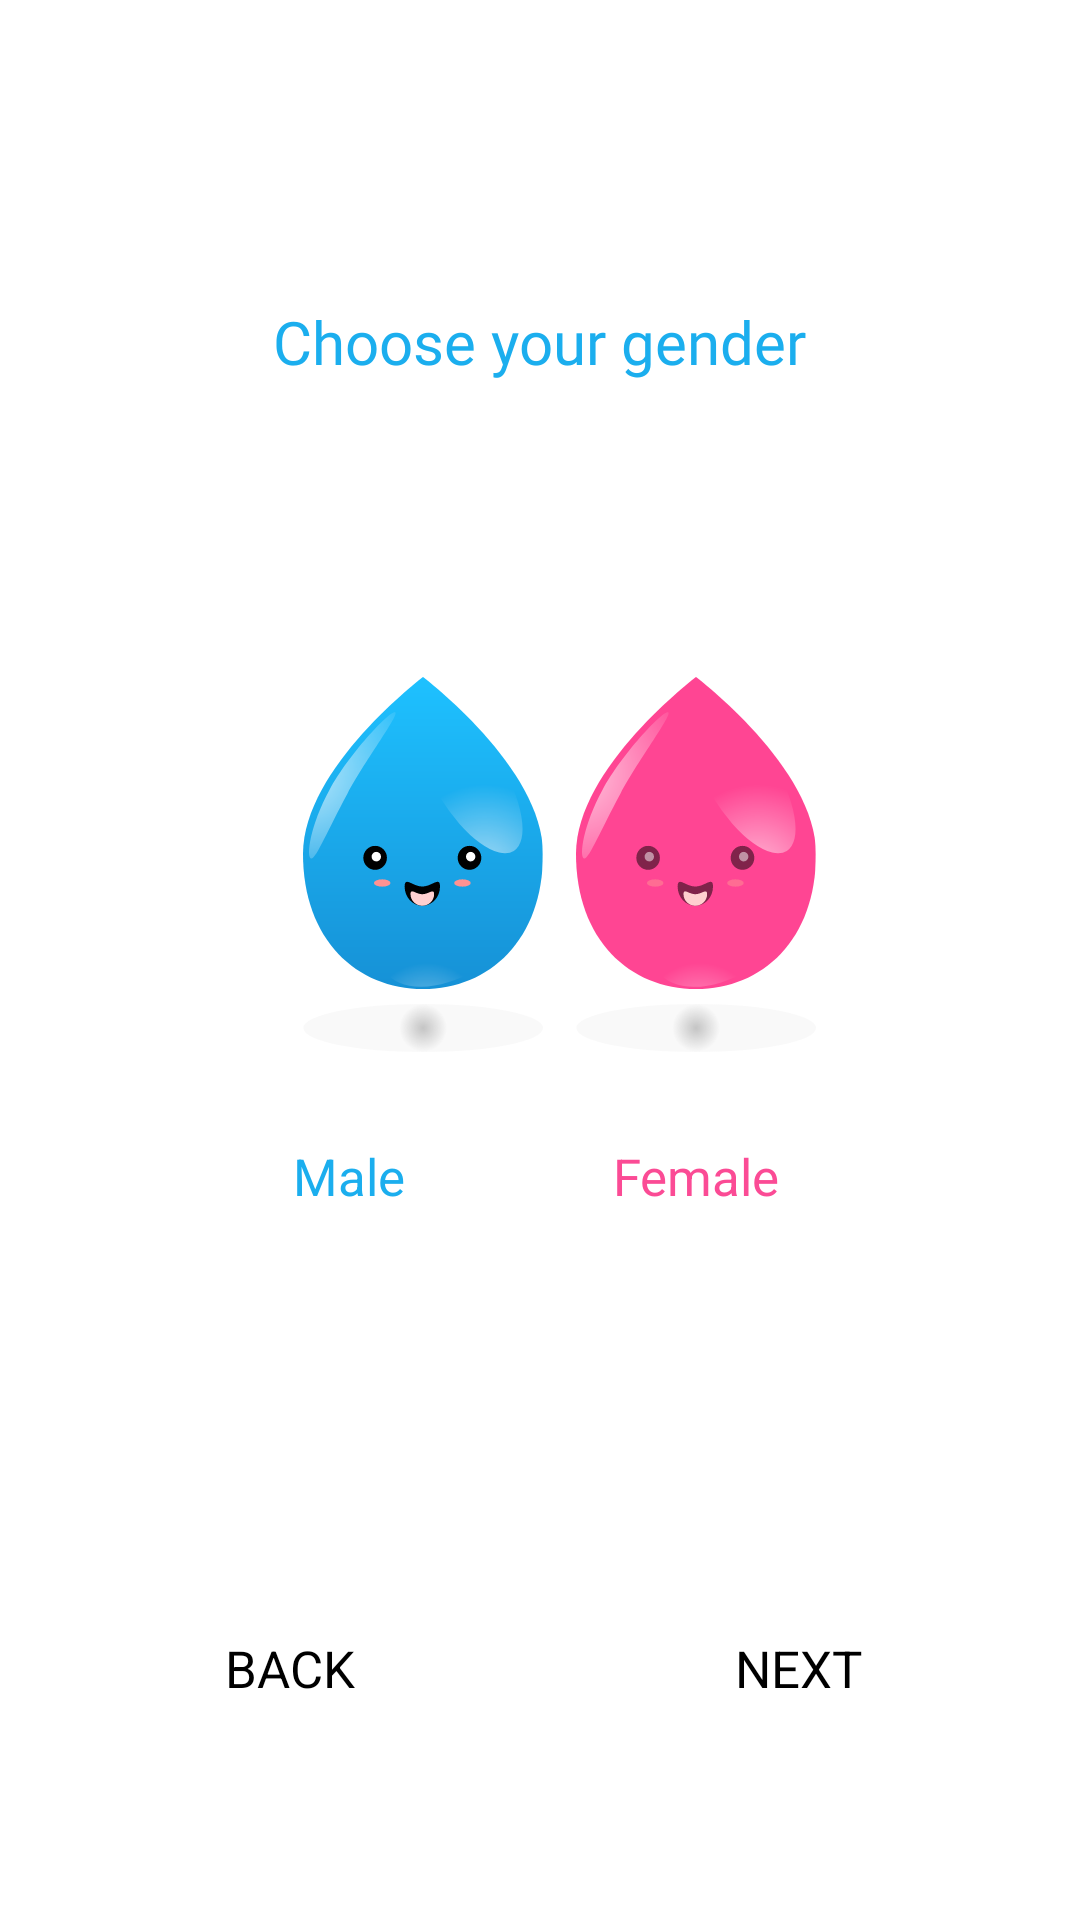

Write the Android layout XML for this screen, with the resource values it uses.
<!-- AndroidManifest.xml: application theme Theme.Payment -->
<!-- res/layout/fragment_choose.xml -->
<?xml version="1.0" encoding="utf-8"?>
<layout xmlns:android="http://schemas.android.com/apk/res/android"
    xmlns:app="http://schemas.android.com/apk/res-auto"
    xmlns:tools="http://schemas.android.com/tools">
<androidx.constraintlayout.widget.ConstraintLayout
    android:layout_width="match_parent"
    android:layout_height="match_parent"
    tools:context=".ChooseFragment">

    


    <ImageView
        android:id="@+id/imageView2"
        android:layout_width="wrap_content"
        android:layout_height="wrap_content"
        android:layout_marginTop="44dp"
        android:src="@drawable/ic_r1"
        app:layout_constraintEnd_toEndOf="parent"
        app:layout_constraintHorizontal_bias="0.498"
        app:layout_constraintStart_toStartOf="parent"
        app:layout_constraintTop_toTopOf="parent" />

    <TextView
        android:id="@+id/textView3"
        android:layout_width="200dp"
        android:layout_height="28dp"
        android:layout_marginTop="56dp"
        android:fontFamily="@font/roboto_medium"
        android:gravity="center"
        android:text="Choose your gender"
        android:textColor="#1BAEEE"
        android:textSize="20sp"
        app:layout_constraintEnd_toEndOf="parent"
        app:layout_constraintHorizontal_bias="0.498"
        app:layout_constraintStart_toStartOf="parent"
        app:layout_constraintTop_toBottomOf="@+id/imageView2" />

    <ImageView
        android:id="@+id/male_bttn"
        android:layout_width="wrap_content"
        android:layout_height="wrap_content"
        android:layout_marginStart="100dp"
        android:src="@drawable/ic_ml1"
        app:layout_constraintBottom_toBottomOf="parent"
        app:layout_constraintEnd_toStartOf="@+id/female_bttn"
        app:layout_constraintHorizontal_bias="0.079"
        app:layout_constraintStart_toStartOf="parent"
        app:layout_constraintTop_toBottomOf="@+id/textView3"
        app:layout_constraintVertical_bias="0.252" />

    <ImageView
        android:id="@+id/female_bttn"
        android:layout_width="wrap_content"
        android:layout_height="wrap_content"
        android:layout_marginEnd="88dp"
        android:src="@drawable/ic_fml1"
        app:layout_constraintBottom_toBottomOf="parent"
        app:layout_constraintEnd_toEndOf="parent"
        app:layout_constraintTop_toBottomOf="@+id/textView3"
        app:layout_constraintVertical_bias="0.252" />

    <TextView
        android:id="@+id/textView4"
        android:layout_width="wrap_content"
        android:layout_height="wrap_content"
        android:layout_marginTop="30dp"
        android:gravity="center"
        android:text="Male"
        android:textColor="#1BAEEE"
        android:textSize="17sp"
        app:layout_constraintEnd_toStartOf="@+id/textView5"
        app:layout_constraintHorizontal_bias="0.585"
        app:layout_constraintStart_toStartOf="parent"
        app:layout_constraintTop_toBottomOf="@+id/male_bttn" />

    <TextView
        android:id="@+id/textView5"
        android:layout_width="wrap_content"
        android:layout_height="wrap_content"
        android:layout_marginTop="30dp"
        android:layout_marginEnd="100dp"
        android:gravity="center"
        android:text="Female"
        android:textColor="#FB4B95"
        android:textSize="17sp"
        app:layout_constraintEnd_toEndOf="parent"
        app:layout_constraintTop_toBottomOf="@+id/female_bttn" />

    <Button
        android:id="@+id/nextbutton"
        android:layout_width="100dp"
        android:layout_height="50dp"
        android:layout_marginEnd="44dp"
        android:gravity="center"
        android:text="NEXT"
        android:textSize="17sp"
        app:layout_constraintBottom_toBottomOf="parent"
        app:layout_constraintEnd_toEndOf="parent"
        app:layout_constraintTop_toBottomOf="@+id/textView5"
        app:layout_constraintVertical_bias="0.684" />

    <Button
        android:id="@+id/backbutton"
        android:layout_width="100dp"
        android:layout_height="50dp"
        android:text="BACK"
        android:textSize="17sp"
        android:gravity="center"
        app:layout_constraintBottom_toBottomOf="parent"
        app:layout_constraintEnd_toStartOf="@+id/nextbutton"
        app:layout_constraintHorizontal_bias="0.398"
        app:layout_constraintStart_toStartOf="parent"
        app:layout_constraintTop_toBottomOf="@+id/textView4"
        app:layout_constraintVertical_bias="0.684" />

</androidx.constraintlayout.widget.ConstraintLayout>
</layout>
<!-- resources referenced by this layout -->
<resources>
  <!-- drawable ic_fml1: vector/xml drawable (drawable, 4472 chars, omitted) -->
  <!-- drawable ic_ml1: vector/xml drawable (drawable, 4611 chars, omitted) -->
</resources>
